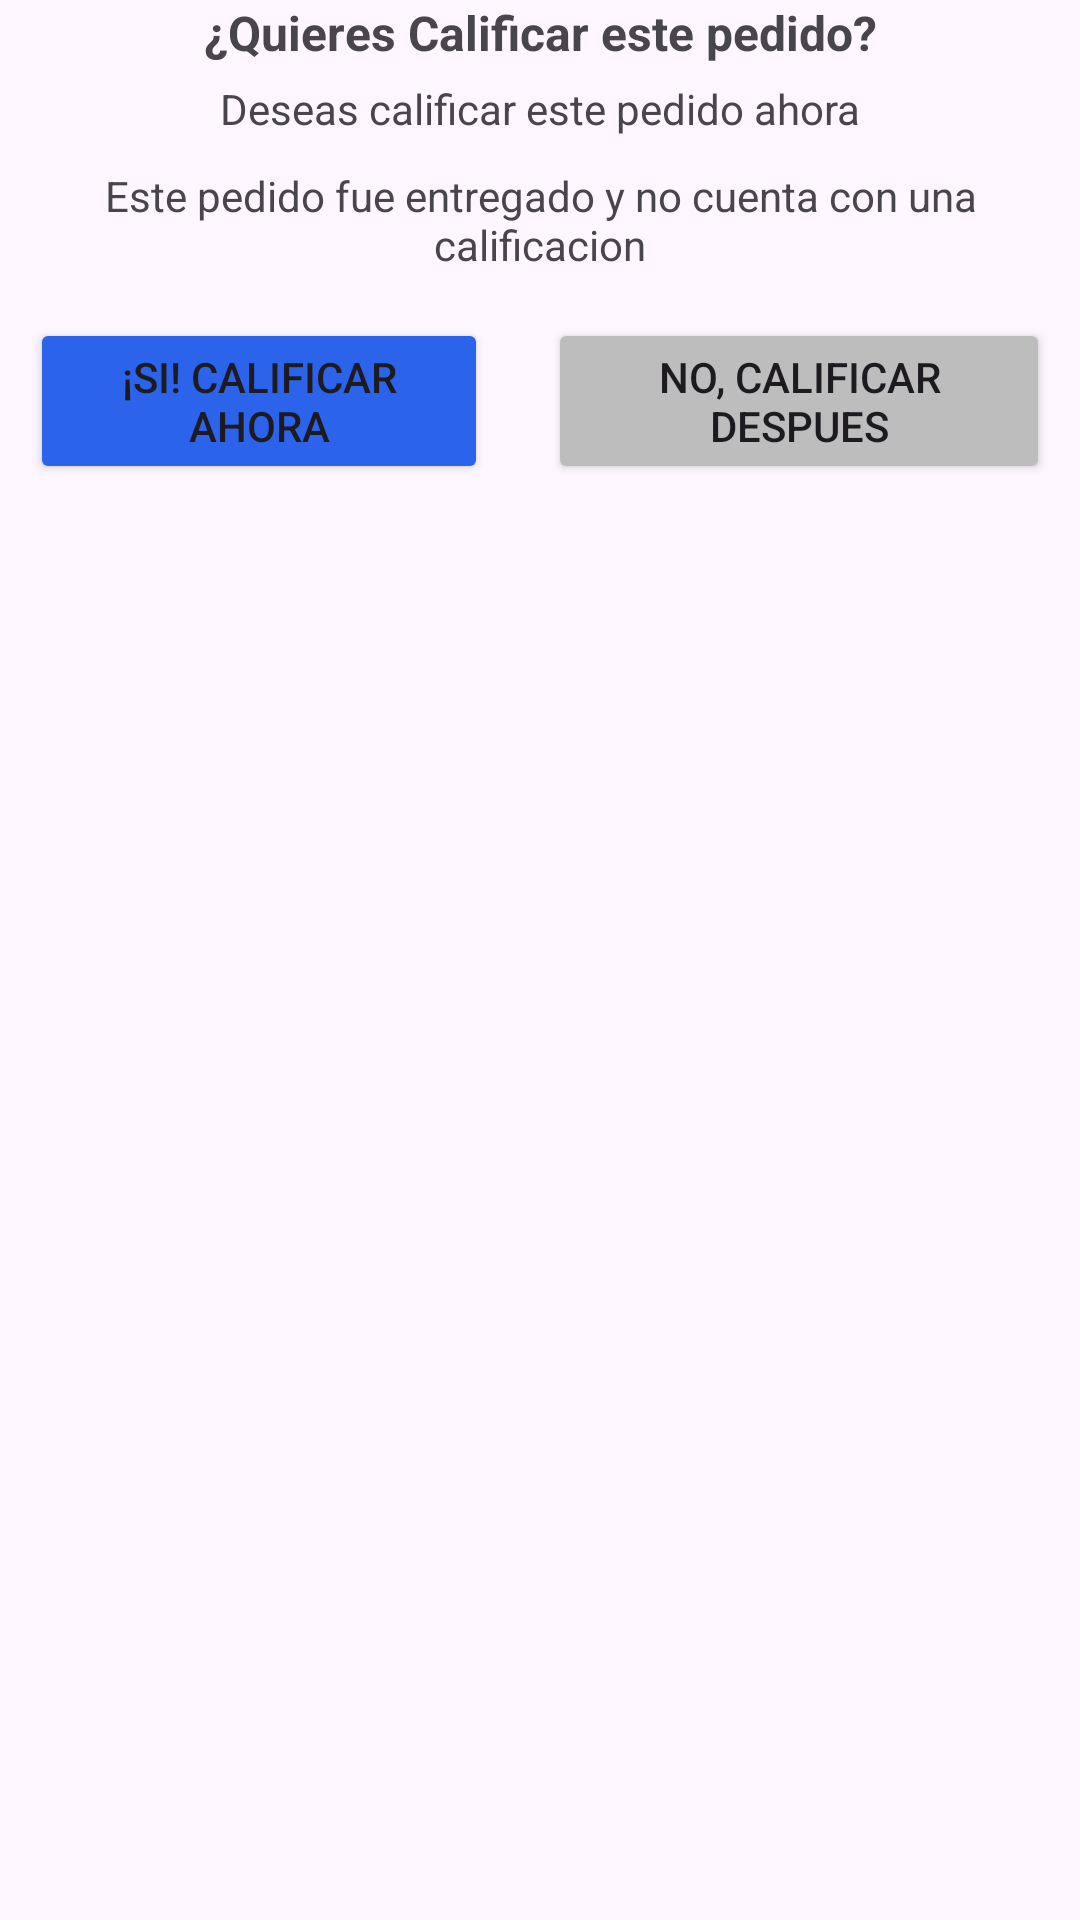

Reconstruct the res/layout file that produces this screen, plus the resources it refers to.
<!-- AndroidManifest.xml: application theme Theme.ProyectoDAMI -->
<!-- res/layout/mensaje_calificacion_confirmacion.xml -->
<?xml version="1.0" encoding="utf-8"?>
<LinearLayout xmlns:android="http://schemas.android.com/apk/res/android"
    android:layout_width="match_parent"
    android:layout_height="wrap_content"
    android:layout_margin="7dp"
    android:background="@drawable/bg_card_profile"
    android:orientation="vertical">

    <TextView
        android:id="@+id/textView16"
        android:layout_width="match_parent"
        android:layout_height="wrap_content"
        android:gravity="center"
        android:text="@string/seguimiento_alerts_titulo"
        android:textSize="16sp"
        android:textStyle="bold" />

    <TextView
        android:id="@+id/textView18"
        android:layout_width="match_parent"
        android:layout_height="wrap_content"
        android:layout_margin="5dp"
        android:gravity="center"
        android:text="@string/seguimiento_alerts_subtitulo2" />

    <TextView
        android:id="@+id/textView19"
        android:layout_width="match_parent"
        android:layout_height="wrap_content"
        android:layout_margin="5dp"
        android:gravity="center"
        android:text="@string/seguimiento_alerts_subtitulo" />

    <LinearLayout
        android:layout_width="match_parent"
        android:layout_height="match_parent"
        android:orientation="horizontal">

        <Button
            android:id="@+id/btnCalificarAhora"
            android:layout_width="wrap_content"
            android:layout_height="wrap_content"
            android:layout_margin="10dp"
            android:layout_weight="1"
            android:backgroundTint="@color/color_principal"
            android:text="@string/seguimiento_alerts_btn_si" />

        <Button
            android:id="@+id/btnCalificarDespues"
            android:layout_width="wrap_content"
            android:layout_height="wrap_content"
            android:layout_margin="10dp"
            android:layout_weight="1"
            android:backgroundTint="@color/color_iconos_vacios"
            android:text="@string/seguimiento_alerts_btn_no" />
    </LinearLayout>

</LinearLayout>
<!-- resources referenced by this layout -->
<resources>
  <color name="color_iconos_vacios">#BDBDBD</color>
  <color name="color_principal">#2B63EB</color>
  <string name="seguimiento_alerts_btn_no">No, calificar despues</string>
  <string name="seguimiento_alerts_btn_si">¡Si! Calificar ahora</string>
  <string name="seguimiento_alerts_subtitulo">Este pedido fue entregado y no cuenta con una calificacion</string>
  <string name="seguimiento_alerts_subtitulo2">Deseas calificar este pedido ahora</string>
  <string name="seguimiento_alerts_titulo">¿Quieres Calificar este pedido?</string>
  <style name="Theme.ProyectoDAMI" parent="Base.Theme.ProyectoDAMI" />
  <style name="Base.Theme.ProyectoDAMI" parent="Theme.Material3.DayNight.NoActionBar">
          
          
      </style>
</resources>
